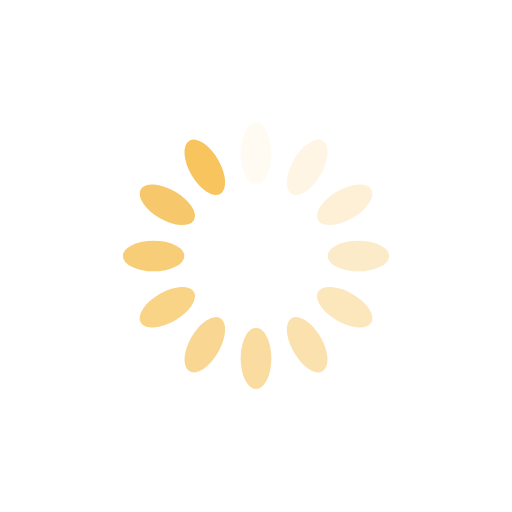
t = 0.00 s
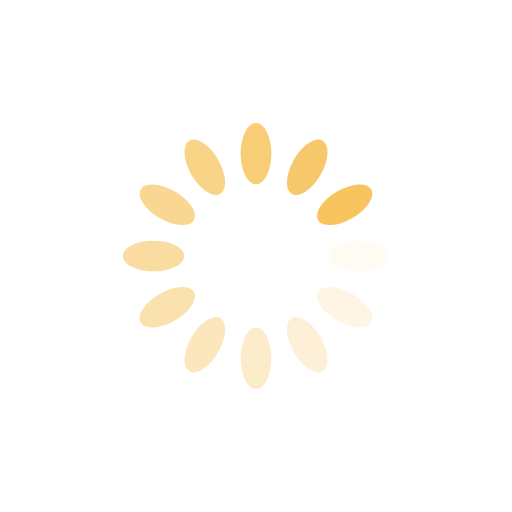
t = 0.25 s
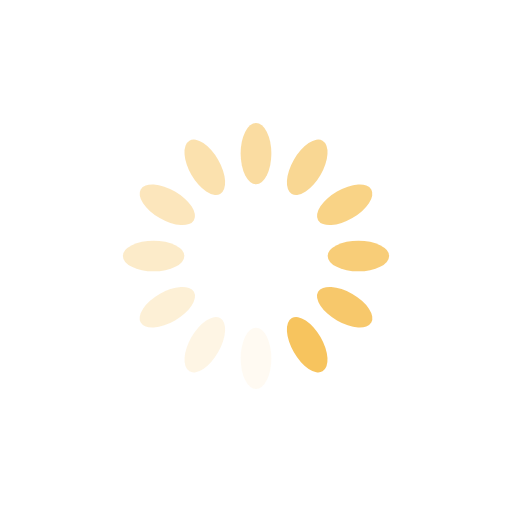
t = 0.50 s
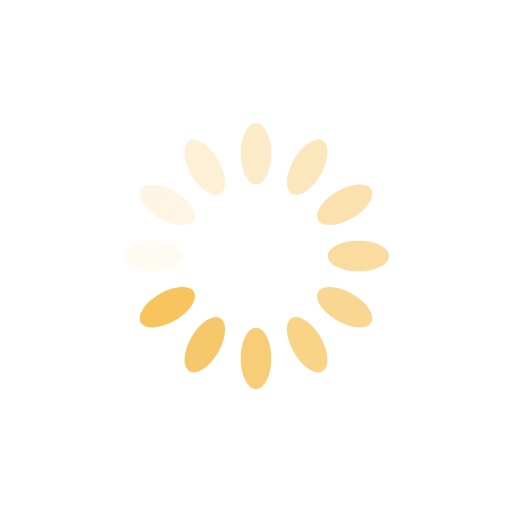
t = 0.75 s

The animated SVG that drew these frames (rendered in a browser with its animation timeline set to each time). Animation: 12 SMIL elements (animate=12); one cycle of 1.00 s, repeats indefinitely.

<?xml version="1.0" encoding="utf-8"?>
<svg xmlns="http://www.w3.org/2000/svg" xmlns:xlink="http://www.w3.org/1999/xlink" style="margin: auto; background: none; display: block; shape-rendering: auto;" width="200px" height="200px" viewBox="0 0 100 100" preserveAspectRatio="xMidYMid">
<g transform="rotate(0 50 50)">
  <rect x="47" y="24" rx="3" ry="6" width="6" height="12" fill="#f7c45e">
    <animate attributeName="opacity" values="1;0" keyTimes="0;1" dur="1s" begin="-0.9166666666666666s" repeatCount="indefinite"></animate>
  </rect>
</g><g transform="rotate(30 50 50)">
  <rect x="47" y="24" rx="3" ry="6" width="6" height="12" fill="#f7c45e">
    <animate attributeName="opacity" values="1;0" keyTimes="0;1" dur="1s" begin="-0.8333333333333334s" repeatCount="indefinite"></animate>
  </rect>
</g><g transform="rotate(60 50 50)">
  <rect x="47" y="24" rx="3" ry="6" width="6" height="12" fill="#f7c45e">
    <animate attributeName="opacity" values="1;0" keyTimes="0;1" dur="1s" begin="-0.75s" repeatCount="indefinite"></animate>
  </rect>
</g><g transform="rotate(90 50 50)">
  <rect x="47" y="24" rx="3" ry="6" width="6" height="12" fill="#f7c45e">
    <animate attributeName="opacity" values="1;0" keyTimes="0;1" dur="1s" begin="-0.6666666666666666s" repeatCount="indefinite"></animate>
  </rect>
</g><g transform="rotate(120 50 50)">
  <rect x="47" y="24" rx="3" ry="6" width="6" height="12" fill="#f7c45e">
    <animate attributeName="opacity" values="1;0" keyTimes="0;1" dur="1s" begin="-0.5833333333333334s" repeatCount="indefinite"></animate>
  </rect>
</g><g transform="rotate(150 50 50)">
  <rect x="47" y="24" rx="3" ry="6" width="6" height="12" fill="#f7c45e">
    <animate attributeName="opacity" values="1;0" keyTimes="0;1" dur="1s" begin="-0.5s" repeatCount="indefinite"></animate>
  </rect>
</g><g transform="rotate(180 50 50)">
  <rect x="47" y="24" rx="3" ry="6" width="6" height="12" fill="#f7c45e">
    <animate attributeName="opacity" values="1;0" keyTimes="0;1" dur="1s" begin="-0.4166666666666667s" repeatCount="indefinite"></animate>
  </rect>
</g><g transform="rotate(210 50 50)">
  <rect x="47" y="24" rx="3" ry="6" width="6" height="12" fill="#f7c45e">
    <animate attributeName="opacity" values="1;0" keyTimes="0;1" dur="1s" begin="-0.3333333333333333s" repeatCount="indefinite"></animate>
  </rect>
</g><g transform="rotate(240 50 50)">
  <rect x="47" y="24" rx="3" ry="6" width="6" height="12" fill="#f7c45e">
    <animate attributeName="opacity" values="1;0" keyTimes="0;1" dur="1s" begin="-0.25s" repeatCount="indefinite"></animate>
  </rect>
</g><g transform="rotate(270 50 50)">
  <rect x="47" y="24" rx="3" ry="6" width="6" height="12" fill="#f7c45e">
    <animate attributeName="opacity" values="1;0" keyTimes="0;1" dur="1s" begin="-0.16666666666666666s" repeatCount="indefinite"></animate>
  </rect>
</g><g transform="rotate(300 50 50)">
  <rect x="47" y="24" rx="3" ry="6" width="6" height="12" fill="#f7c45e">
    <animate attributeName="opacity" values="1;0" keyTimes="0;1" dur="1s" begin="-0.08333333333333333s" repeatCount="indefinite"></animate>
  </rect>
</g><g transform="rotate(330 50 50)">
  <rect x="47" y="24" rx="3" ry="6" width="6" height="12" fill="#f7c45e">
    <animate attributeName="opacity" values="1;0" keyTimes="0;1" dur="1s" begin="0s" repeatCount="indefinite"></animate>
  </rect>
</g>
<!-- [ldio] generated by https://loading.io/ --></svg>
